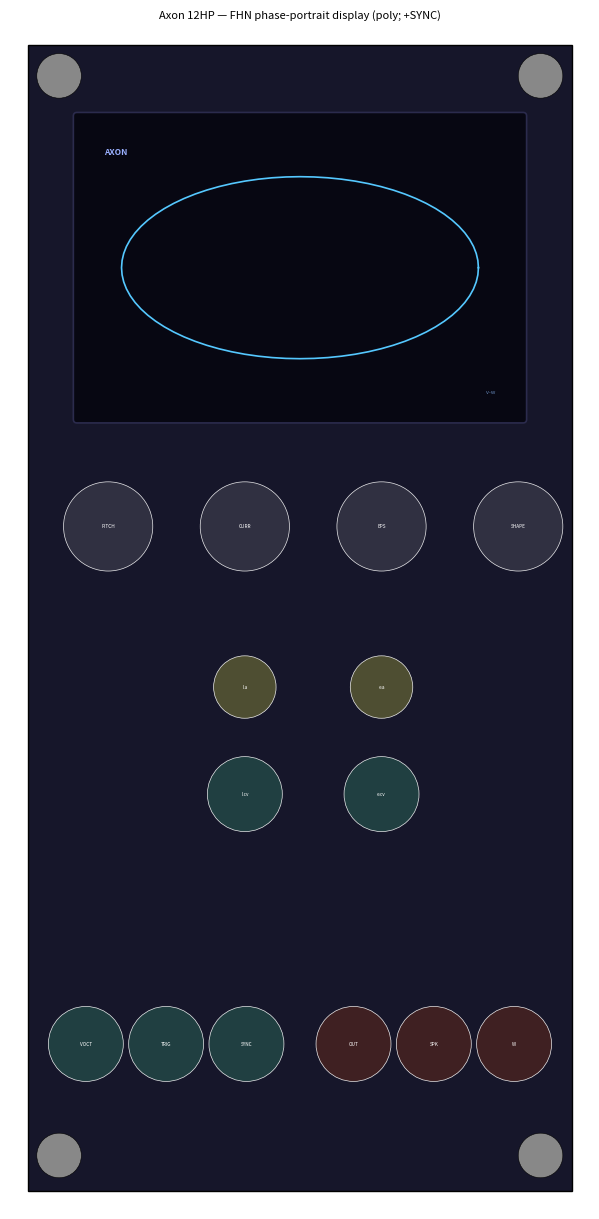

This chart was generated by the following Python code:
#!/usr/bin/env python3
"""Axon panel layout preview + footprint check (12 HP, top phase-portrait display).

Mirrors the control coordinates in src/Axon.cpp AxonWidget. Draws them at
realistic sizes, flags overlaps / out-of-bounds, and writes a preview PNG:

    python3 tools/panel_diagram.py     # writes axon_panel.png, prints check
"""
import matplotlib, math, os
matplotlib.use("Agg")
import matplotlib.pyplot as plt
from matplotlib.patches import Circle, Rectangle, FancyBboxPatch

W, H = 60.96, 128.5
D_KNOB, D_TRIM, D_JACK, SCREW = 10.0, 7.0, 8.4, 5.0
fig, ax = plt.subplots(figsize=(W/10, H/10), dpi=130)
ax.add_patch(Rectangle((0, 0), W, H, facecolor="#16162a", edgecolor="black"))

overlaps, placed = [], []
def circ(name, cx, cy, d, color):
    r = d / 2
    if cx - r < 0 or cx + r > W or cy - r < 0 or cy + r > H:
        overlaps.append(f"OOB {name}")
    for n2, x2, y2, r2 in placed:
        if ((cx - x2)**2 + (cy - y2)**2)**0.5 < (r + r2) - 0.3:
            overlaps.append(f"OVERLAP {name}<->{n2}")
    placed.append((name, cx, cy, r))
    ax.add_patch(Circle((cx, cy), r, facecolor=color, edgecolor="white", lw=0.5, alpha=0.9))
    ax.text(cx, cy, name, ha="center", va="center", fontsize=3.4, color="white")

for x, y in [(1, 1), (54.96, 1), (1, 122), (54.96, 122)]:
    ax.add_patch(Circle((x + SCREW/2, y + SCREW/2), SCREW/2, facecolor="#888888", edgecolor="black", lw=0.4))
    placed.append(("screw", x + SCREW/2, y + SCREW/2, SCREW/2))

# ── phase-portrait display across the top ──
dx, dy, dw, dh = 5.5, 8, 50, 34
ax.add_patch(FancyBboxPatch((dx, dy), dw, dh, boxstyle="round,pad=0.4",
                            facecolor="#070712", edgecolor="#2b2b4d", lw=1.2))
# illustrative limit-cycle orbit
cx, cy = dx + dw/2, dy + dh/2
pts = [(cx + 0.40*dw*math.cos(t), cy - 0.30*dh*math.sin(t))
       for t in [2*math.pi*i/80 for i in range(81)]]
ax.plot([p[0] for p in pts], [p[1] for p in pts], color="#55c8ff", lw=1.2)
ax.text(dx + 3, dy + 4, "AXON", ha="left", va="center", fontsize=6, color="#9ab0ff", weight="bold")
ax.text(dx + dw - 3, dy + dh - 3, "v–w", ha="right", va="center", fontsize=4, color="#6080b0")

# ── controls below ──
# knob row (y=54): PITCH | CURRENT | EPS | SHAPE
circ("PITCH", 9.0, 54, D_KNOB, "#333344")
circ("CURR", 24.32, 54, D_KNOB, "#333344")
circ("EPS", 39.64, 54, D_KNOB, "#333344")
circ("SHAPE", 54.96, 54, D_KNOB, "#333344")
# CV strips under CURRENT and EPS: attenuverter (y=72) + input jack (y=84)
circ("I.a", 24.32, 72, D_TRIM, "#555533")
circ("e.a", 39.64, 72, D_TRIM, "#555533")
circ("I.cv", 24.32, 84, D_JACK, "#224444")
circ("e.cv", 39.64, 84, D_JACK, "#224444")
# I/O row (y=112): three inputs | three outputs
circ("VOCT", 6.5, 112, D_JACK, "#224444")
circ("TRIG", 15.5, 112, D_JACK, "#224444")
circ("SYNC", 24.5, 112, D_JACK, "#224444")
circ("OUT", 36.5, 112, D_JACK, "#442222")
circ("SPK", 45.5, 112, D_JACK, "#442222")
circ("W", 54.5, 112, D_JACK, "#442222")

ax.set_xlim(-2, W + 2); ax.set_ylim(H + 2, -2); ax.set_aspect("equal"); ax.axis("off")
ax.set_title("Axon 12HP — FHN phase-portrait display (poly; +SYNC)", fontsize=8)
out = os.path.join(os.getcwd(), "axon_panel.png")
plt.tight_layout(); plt.savefig(out, dpi=140, bbox_inches="tight")
print("wrote", out)
print("Layout check:", "  ".join(overlaps) if overlaps else "no overlaps / out-of-bounds")
